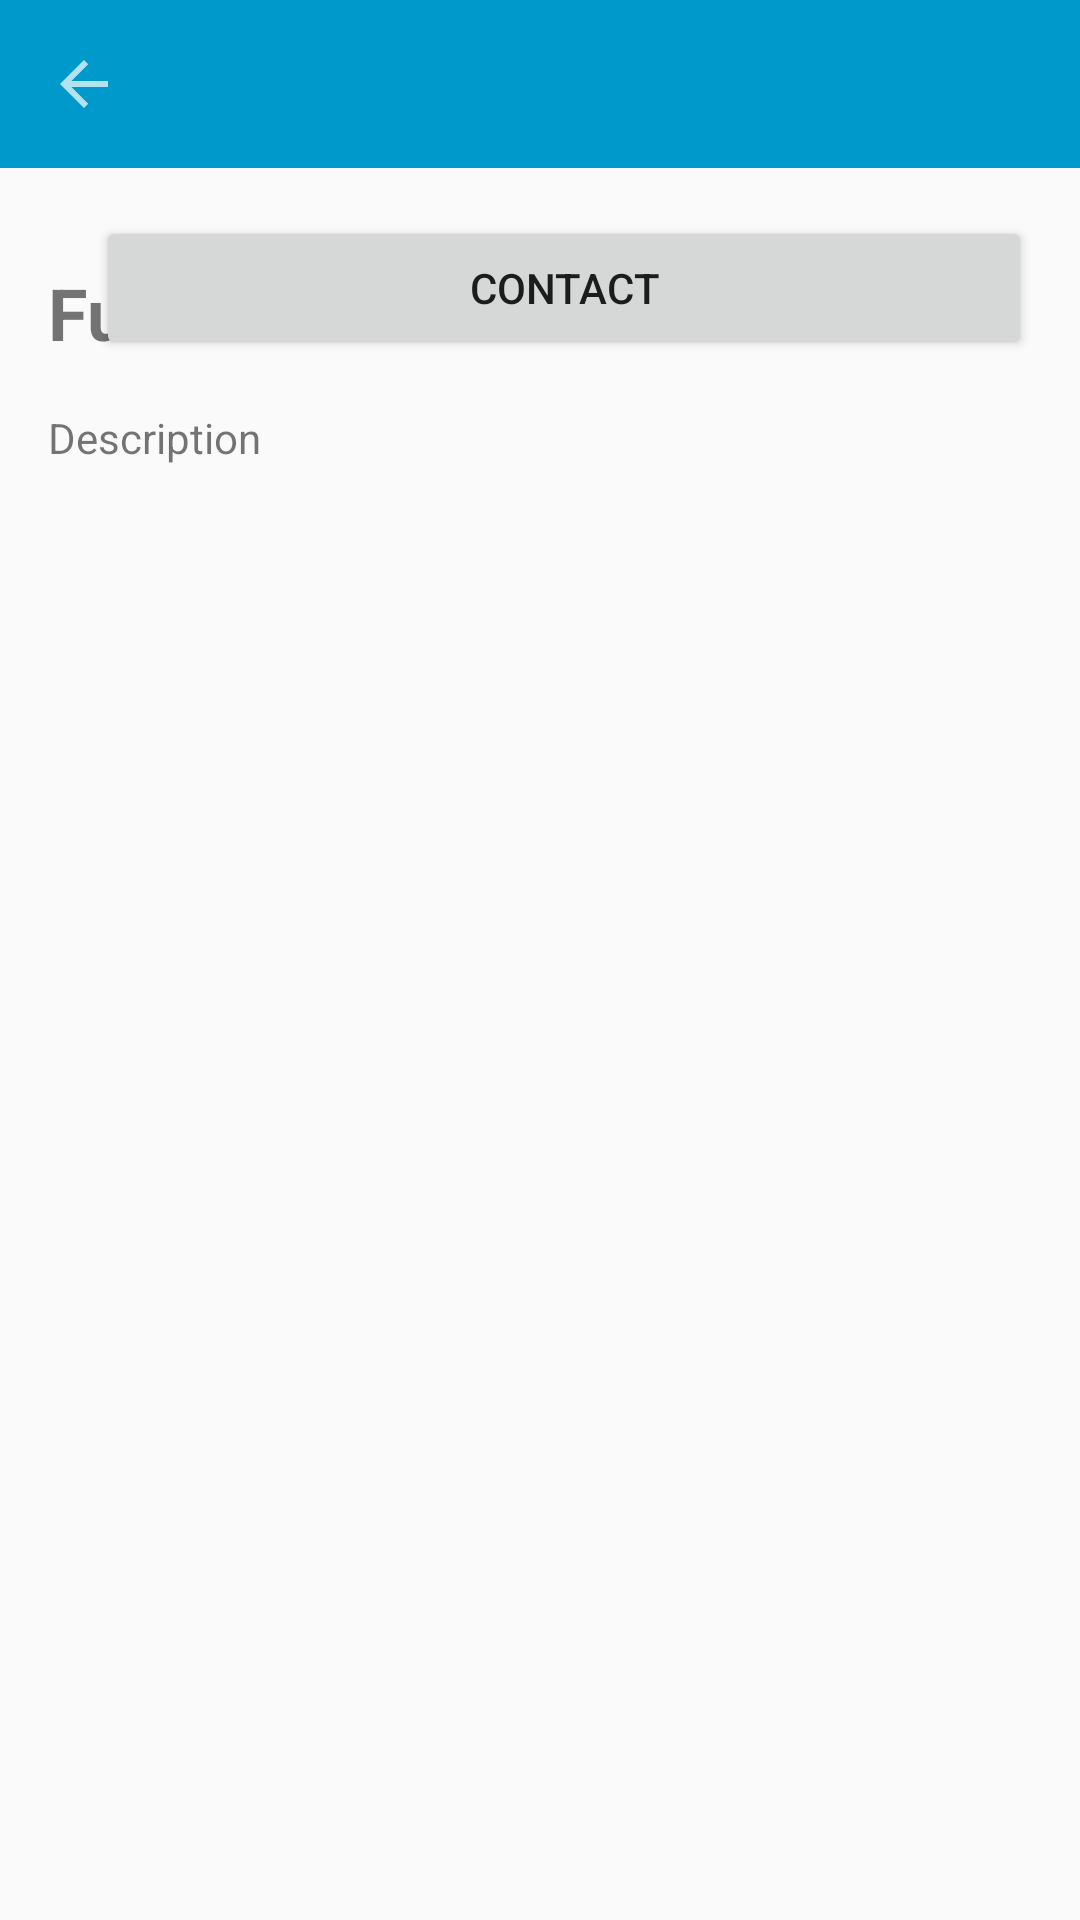

This screen was rendered from an Android layout file. Write that file and the resources it references.
<!-- AndroidManifest.xml: activity theme AppTheme.NoActionBar -->
<!-- res/layout/activity_profile.xml -->
<?xml version="1.0" encoding="utf-8"?>
<androidx.constraintlayout.widget.ConstraintLayout xmlns:android="http://schemas.android.com/apk/res/android"
    xmlns:app="http://schemas.android.com/apk/res-auto"
    xmlns:tools="http://schemas.android.com/tools"
    android:layout_width="match_parent"
    android:layout_height="match_parent"
    tools:context=".ProfileActivity">

    <include
        android:id="@+id/include2"
        layout="@layout/content_all"
        android:layout_width="match_parent"
        android:layout_height="?attr/actionBarSize"
        app:layout_constraintEnd_toEndOf="parent"
        app:layout_constraintStart_toStartOf="parent"
        app:layout_constraintTop_toTopOf="parent" />

    <TextView
        android:id="@+id/textViewProfileName"
        android:layout_width="0dp"
        android:layout_height="wrap_content"
        android:layout_marginStart="16dp"
        android:layout_marginTop="16dp"
        android:layout_marginEnd="16dp"
        android:text="Full Name"
        android:textSize="24sp"
        android:textStyle="bold"
        app:layout_constraintEnd_toEndOf="parent"
        app:layout_constraintStart_toStartOf="parent"
        app:layout_constraintTop_toBottomOf="@+id/imageViewProfilePicture" />

    <ImageView
        android:id="@+id/imageViewProfilePicture"
        android:layout_width="wrap_content"
        android:layout_height="wrap_content"
        android:layout_marginStart="16dp"
        android:layout_marginTop="16dp"
        app:layout_constraintStart_toStartOf="parent"
        app:layout_constraintTop_toBottomOf="@+id/include2"
        app:srcCompat="@drawable/ic_launcher_background" />

    <androidx.recyclerview.widget.RecyclerView
        android:id="@+id/recyclerViewProfile"
        android:layout_width="0dp"
        android:layout_height="0dp"
        android:layout_marginTop="16dp"
        app:layout_constraintBottom_toBottomOf="parent"
        app:layout_constraintEnd_toEndOf="parent"
        app:layout_constraintStart_toStartOf="parent"
        app:layout_constraintTop_toBottomOf="@+id/textViewProfileDescription" />

    <Button
        android:id="@+id/contactBtn"
        android:layout_width="0dp"
        android:layout_height="wrap_content"
        android:layout_marginStart="16dp"
        android:layout_marginTop="16dp"
        android:layout_marginEnd="16dp"
        android:text="Contact"
        app:layout_constraintEnd_toEndOf="parent"
        app:layout_constraintStart_toEndOf="@+id/imageViewProfilePicture"
        app:layout_constraintTop_toBottomOf="@+id/include2" />

    <TextView
        android:id="@+id/textViewProfileDescription"
        android:layout_width="0dp"
        android:layout_height="90dp"
        android:layout_marginStart="16dp"
        android:layout_marginTop="16dp"
        android:layout_marginEnd="16dp"
        android:text="Description"
        app:layout_constraintEnd_toEndOf="parent"
        app:layout_constraintStart_toStartOf="parent"
        app:layout_constraintTop_toBottomOf="@+id/textViewProfileName" />

</androidx.constraintlayout.widget.ConstraintLayout>
<!-- res/layout/content_all.xml (included above) -->
<androidx.constraintlayout.widget.ConstraintLayout
    xmlns:android="http://schemas.android.com/apk/res/android"
    xmlns:app="http://schemas.android.com/apk/res-auto"
    xmlns:tools="http://schemas.android.com/tools"
    android:layout_width="match_parent"
    android:layout_height="match_parent">

    <androidx.appcompat.widget.Toolbar
        android:id="@+id/toolbarAll"
        android:layout_width="match_parent"
        android:layout_height="?attr/actionBarSize"
        app:navigationIcon="?attr/homeAsUpIndicator"
        android:background="#ff0099cc"
        app:layout_constraintEnd_toEndOf="parent"
        app:layout_constraintStart_toStartOf="parent"
        app:layout_constraintTop_toTopOf="parent"
        android:theme="@style/ThemeOverlay.AppCompat.Dark"/>


</androidx.constraintlayout.widget.ConstraintLayout>
<!-- resources referenced by this layout -->
<resources>
  <style name="AppTheme.NoActionBar" parent="Theme.AppCompat.Light.NoActionBar">
          
          <item name="colorPrimary">#ff0099cc</item>
          <item name="colorPrimaryDark">#ff0099cc</item>
          <item name="colorAccent">#ff0099cc</item>
      </style>
</resources>
